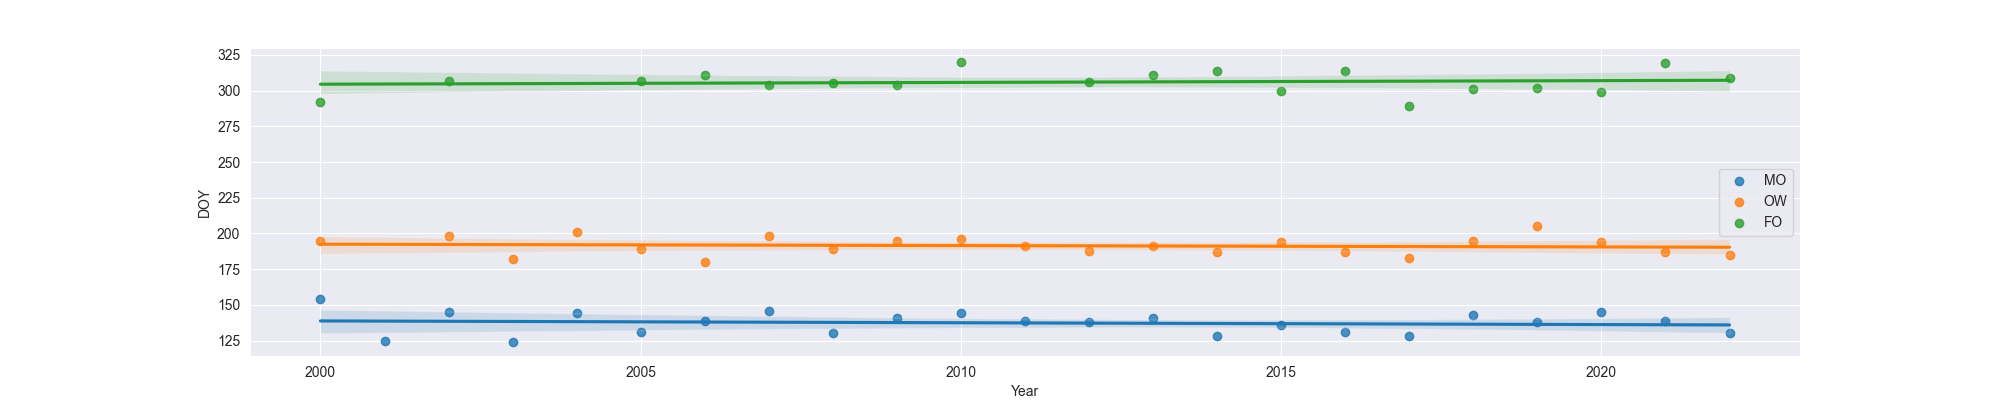

Values plotted in this chart, from the file beside it:
Year, MO, OW, FO
2000, 154, 195.0, 292.0
2001, 125, , 
2002, 145, 198.0, 307.0
2003, 124, 182.0, 
2004, 144, 201.0, 
2005, 131, 189.0, 307.0
2006, 139, 180.0, 311.0
2007, 146, 198.0, 304.0
2008, 130, 189.0, 305.0
2009, 141, 195.0, 304.0
2010, 144, 196.0, 320.0
2011, 139, 191.0, 
2012, 138, 188.0, 306.0
2013, 141, 191.0, 311.0
2014, 128, 187.0, 314.0
2015, 136, 194.0, 300.0
2016, 131, 187.0, 314.0
2017, 128, 183.0, 289.0
2018, 143, 195.0, 301.0
2019, 138, 205.0, 302.0
2020, 145, 194.0, 299.0
2021, 139, 187.0, 319.0
2022, 130, 185.0, 309.0
